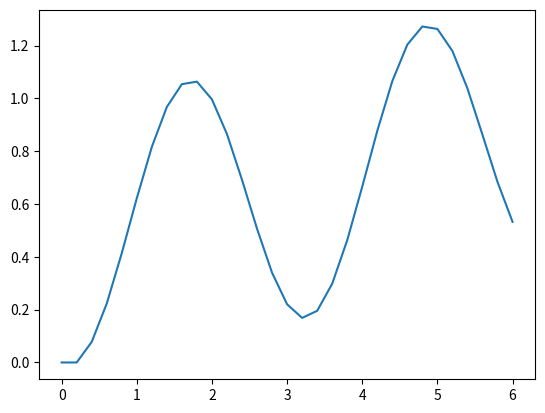

Python code for this plot:
import matplotlib.pyplot as plt
import numpy as np


def IT22ta_WIN10_S11_Aufg3(f, a, b, n, y0):
    h = (b - a) / n
    t = np.zeros(n + 1)
    y_euler = np.zeros(n + 1)
    t[0] = a
    y_euler[0] = y0
    y_exakt = np.zeros(n + 1)

    fy = lambda x: np.sqrt(((2 * x**3) / 3) + 4)

    for i in range(0, n + 1):
        t[i] = a + i * h
        y_exakt[i] = fy(t[i])

    t = np.zeros(n + 1)
    t[0] = a

    for i in range(0, n):
        t[i + 1] = t[i] + h
        y_euler[i + 1] = y_euler[i] + h * f(t[i], y_euler[i])
    print("Euler")
    print(np.column_stack((t, y_euler, np.abs(y_exakt - y_euler))))
    return [t, y_euler]


f = lambda x, y: 0.1 * y + np.sin(2 * x)
a = 0
b = 6
n = 30
y0 = 0

[x, y_euler] = IT22ta_WIN10_S11_Aufg3(f, a, b, n, y0)


plt.plot(x, y_euler)
plt.show()
